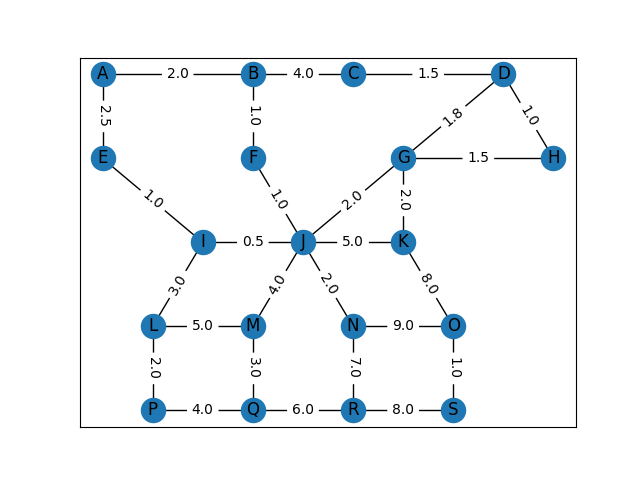

Data behind this chart, as committed beside it:
source; target; weight
A; B; 2.00
A; E; 2.50
B; C; 4.00
C; D; 1.50
E; I; 1.00
B; F; 1.00
D; G; 1.80
D; H; 1.00
F; J; 1.00
G; H; 1.50
G; J; 2.00
G; K; 2.00
I; J; 0.50
J; K; 5.00
I; L; 3.00
J; M; 4.00
J; N; 2.00
K; O; 8.00
L; M; 5.00
N; O; 9.00
L; P; 2.00
P; Q; 4.00
M; Q; 3.00
Q; R; 6.00
N; R; 7.00
O; S; 1.00
R; S; 8.00
